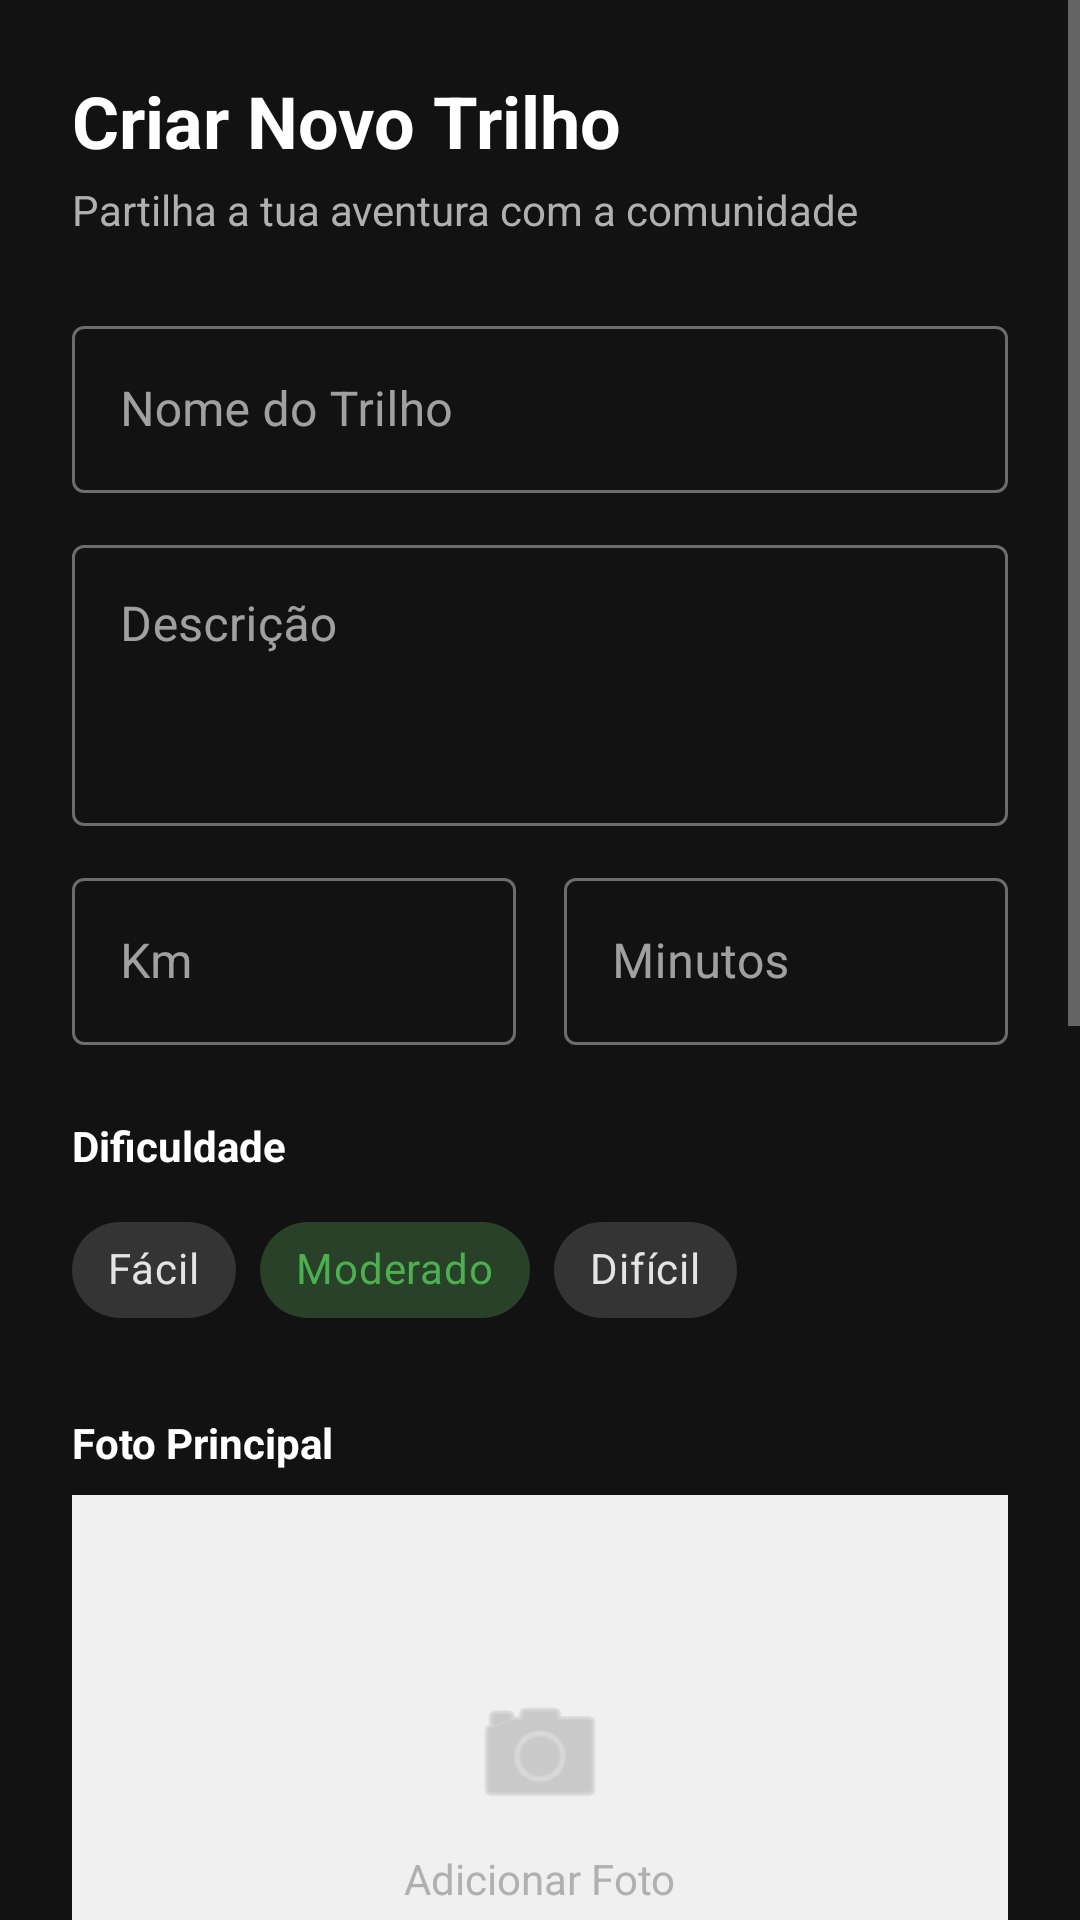

Write the Android layout XML for this screen, with the resource values it uses.
<!-- AndroidManifest.xml: application theme Theme.TrilhosPT -->
<!-- res/layout/fragment_create_trail.xml -->
<?xml version="1.0" encoding="utf-8"?>
<ScrollView xmlns:android="http://schemas.android.com/apk/res/android"
    xmlns:app="http://schemas.android.com/apk/res-auto"
    android:layout_width="match_parent"
    android:layout_height="match_parent"
    android:fillViewport="true">

    <LinearLayout
        android:layout_width="match_parent"
        android:layout_height="wrap_content"
        android:orientation="vertical"
        android:padding="24dp">

        <TextView
            android:layout_width="wrap_content"
            android:layout_height="wrap_content"
            android:text="Criar Novo Trilho"
            android:textColor="@color/text_primary"
            android:textSize="24sp"
            android:textStyle="bold" />

        <TextView
            android:layout_width="wrap_content"
            android:layout_height="wrap_content"
            android:layout_marginTop="4dp"
            android:text="Partilha a tua aventura com a comunidade"
            android:textColor="@color/text_secondary"
            android:textSize="14sp" />

        
        <com.google.android.material.textfield.TextInputLayout
            android:layout_width="match_parent"
            android:layout_height="wrap_content"
            android:layout_marginTop="24dp"
            style="@style/Widget.MaterialComponents.TextInputLayout.OutlinedBox">
            <com.google.android.material.textfield.TextInputEditText
                android:id="@+id/etTrailName"
                android:layout_width="match_parent"
                android:layout_height="wrap_content"
                android:hint="Nome do Trilho" />
        </com.google.android.material.textfield.TextInputLayout>

        <com.google.android.material.textfield.TextInputLayout
            android:layout_width="match_parent"
            android:layout_height="wrap_content"
            android:layout_marginTop="12dp"
            style="@style/Widget.MaterialComponents.TextInputLayout.OutlinedBox">
            <com.google.android.material.textfield.TextInputEditText
                android:id="@+id/etTrailDescription"
                android:layout_width="match_parent"
                android:layout_height="wrap_content"
                android:hint="Descrição"
                android:gravity="top"
                android:inputType="textMultiLine"
                android:minLines="3" />
        </com.google.android.material.textfield.TextInputLayout>

        
        <LinearLayout
            android:layout_width="match_parent"
            android:layout_height="wrap_content"
            android:layout_marginTop="12dp"
            android:orientation="horizontal"
            android:weightSum="2">

            <com.google.android.material.textfield.TextInputLayout
                android:layout_width="0dp"
                android:layout_height="wrap_content"
                android:layout_weight="1"
                android:layout_marginEnd="8dp"
                style="@style/Widget.MaterialComponents.TextInputLayout.OutlinedBox">
                <com.google.android.material.textfield.TextInputEditText
                    android:id="@+id/etDistance"
                    android:layout_width="match_parent"
                    android:layout_height="wrap_content"
                    android:hint="Km"
                    android:inputType="numberDecimal" />
            </com.google.android.material.textfield.TextInputLayout>

            <com.google.android.material.textfield.TextInputLayout
                android:layout_width="0dp"
                android:layout_height="wrap_content"
                android:layout_weight="1"
                android:layout_marginStart="8dp"
                style="@style/Widget.MaterialComponents.TextInputLayout.OutlinedBox">
                <com.google.android.material.textfield.TextInputEditText
                    android:id="@+id/etDuration"
                    android:layout_width="match_parent"
                    android:layout_height="wrap_content"
                    android:hint="Minutos"
                    android:inputType="number" />
            </com.google.android.material.textfield.TextInputLayout>
        </LinearLayout>

        
        <TextView
            android:layout_width="wrap_content"
            android:layout_height="wrap_content"
            android:layout_marginTop="24dp"
            android:text="Dificuldade"
            android:textColor="@color/text_primary"
            android:textStyle="bold" />

        <com.google.android.material.chip.ChipGroup
            android:id="@+id/chipGroupDifficulty"
            android:layout_width="match_parent"
            android:layout_height="wrap_content"
            android:layout_marginTop="8dp"
            app:singleSelection="true">

            <com.google.android.material.chip.Chip
                android:id="@+id/chipEasy"
                style="@style/Widget.MaterialComponents.Chip.Choice"
                android:layout_width="wrap_content"
                android:layout_height="wrap_content"
                android:text="Fácil" />

            <com.google.android.material.chip.Chip
                android:id="@+id/chipModerate"
                style="@style/Widget.MaterialComponents.Chip.Choice"
                android:layout_width="wrap_content"
                android:layout_height="wrap_content"
                android:text="Moderado"
                android:checked="true" />

            <com.google.android.material.chip.Chip
                android:id="@+id/chipHard"
                style="@style/Widget.MaterialComponents.Chip.Choice"
                android:layout_width="wrap_content"
                android:layout_height="wrap_content"
                android:text="Difícil" />
        </com.google.android.material.chip.ChipGroup>

        
        <TextView
            android:layout_width="wrap_content"
            android:layout_height="wrap_content"
            android:layout_marginTop="24dp"
            android:text="Foto Principal"
            android:textColor="@color/text_primary"
            android:textStyle="bold" />

        <FrameLayout
            android:id="@+id/btnSelectPhoto"
            android:layout_width="match_parent"
            android:layout_height="200dp"
            android:layout_marginTop="8dp"
            android:background="#F0F0F0"
            android:clickable="true"
            android:focusable="true">

            <ImageView
                android:id="@+id/ivTrailPhoto"
                android:layout_width="match_parent"
                android:layout_height="match_parent"
                android:scaleType="centerCrop" />
            
            <LinearLayout
                android:id="@+id/llAddPhotoPlaceholder"
                android:layout_width="wrap_content"
                android:layout_height="wrap_content"
                android:layout_gravity="center"
                android:gravity="center"
                android:orientation="vertical">
                
                <ImageView
                    android:layout_width="48dp"
                    android:layout_height="48dp"
                    android:src="@android:drawable/ic_menu_camera"
                    app:tint="@color/text_secondary"/>
                    
                <TextView
                    android:layout_width="wrap_content"
                    android:layout_height="wrap_content"
                    android:layout_marginTop="8dp"
                    android:text="Adicionar Foto"
                    android:textColor="@color/text_secondary"/>
            </LinearLayout>
        </FrameLayout>

        
        <TextView
            android:layout_width="wrap_content"
            android:layout_height="wrap_content"
            android:layout_marginTop="24dp"
            android:text="Marcar Percurso no Mapa"
            android:textColor="@color/text_primary"
            android:textStyle="bold" />
        
        <TextView
            android:layout_width="wrap_content"
            android:layout_height="wrap_content"
            android:text="Clica no mapa para adicionar pontos ao trilho"
            android:textSize="12sp" />

        <androidx.cardview.widget.CardView
            android:layout_width="match_parent"
            android:layout_height="300dp"
            android:layout_marginTop="8dp"
            app:cardCornerRadius="12dp"
            app:cardElevation="2dp">

            <org.osmdroid.views.MapView
                android:id="@+id/mapCreate"
                android:layout_width="match_parent"
                android:layout_height="match_parent" />
            
            <com.google.android.material.button.MaterialButton
                android:id="@+id/btnClearMap"
                style="@style/Widget.MaterialComponents.Button.TextButton"
                android:layout_width="wrap_content"
                android:layout_height="wrap_content"
                android:layout_gravity="top|end"
                android:layout_margin="8dp"
                android:text="Limpar"
                android:textColor="@color/error"
                android:backgroundTint="#80FFFFFF" />
        </androidx.cardview.widget.CardView>

        
        <com.google.android.material.button.MaterialButton
            android:id="@+id/btnSaveTrail"
            android:layout_width="match_parent"
            android:layout_height="60dp"
            android:layout_marginTop="32dp"
            android:layout_marginBottom="16dp"
            android:text="Guardar Trilho"
            app:cornerRadius="12dp" />

    </LinearLayout>
</ScrollView>
<!-- resources referenced by this layout -->
<resources>
  <color name="error">#CF6679</color>
  <color name="text_primary">#FFFFFF</color>
  <color name="text_secondary">#B0B0B0</color>
  <style name="Theme.TrilhosPT" parent="Theme.MaterialComponents.NoActionBar">
          
          <item name="colorPrimary">@color/primary</item>
          <item name="colorPrimaryVariant">@color/primary_dark</item>
          <item name="colorOnPrimary">@color/black</item>
          
          <item name="colorSecondary">@color/accent</item>
          <item name="colorSecondaryVariant">@color/accent</item>
          <item name="colorOnSecondary">@color/black</item>
          
          
          <item name="android:statusBarColor">@color/black</item>
          <item name="android:windowBackground">@color/background</item>
          
          
          <item name="colorSurface">@color/surface</item>
          <item name="colorOnSurface">@color/text_primary</item>
          <item name="android:textColorPrimary">@color/text_primary</item>
          <item name="android:textColorSecondary">@color/text_secondary</item>
      </style>
  <color name="primary">#4CAF50</color>
  <color name="primary_dark">#1B5E20</color>
  <color name="black">#000000</color>
  <color name="accent">#FFC107</color>
  <color name="background">#121212</color>
  <color name="surface">#1E1E1E</color>
</resources>
